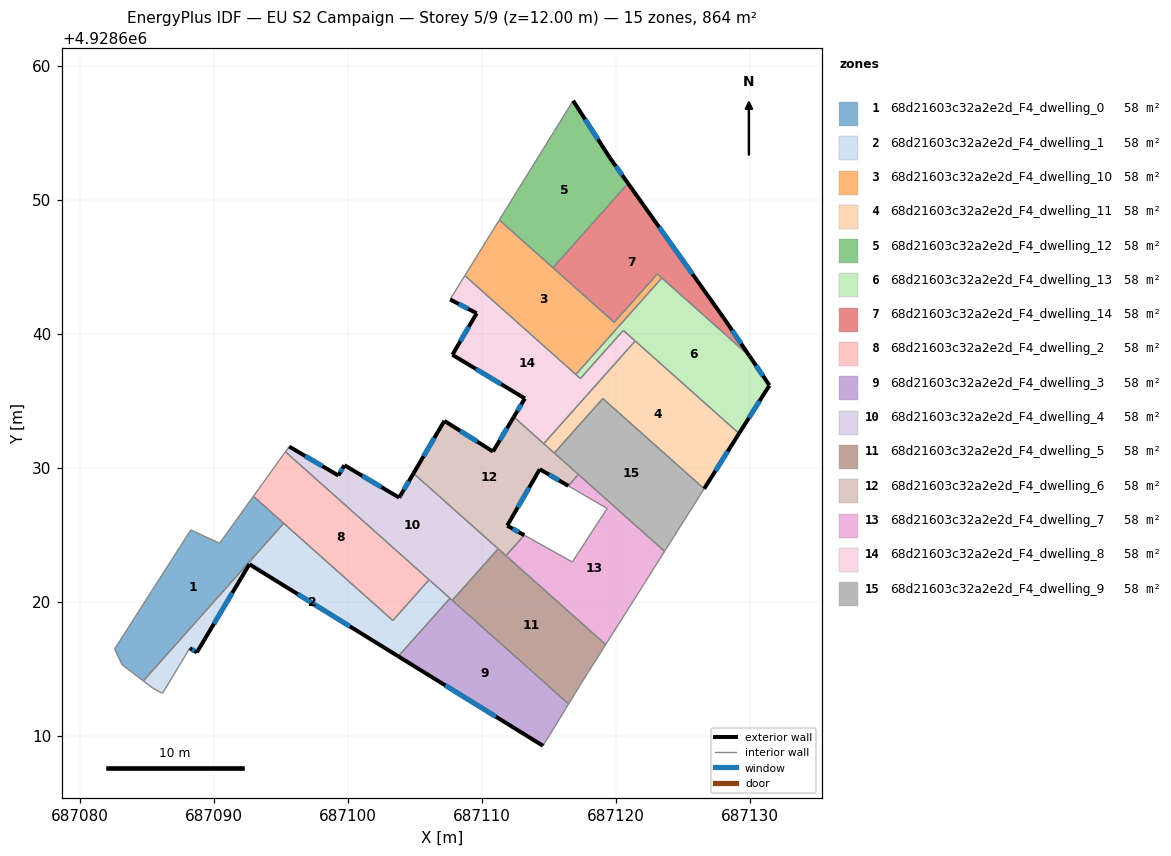
=== STOREY PLAN SPEC (per zone: floor XY polygon, exterior-wall plan segments, windows/doors) ===
zone 1: 68d21603c32a2e2d_F4_dwelling_0  (57.6 m²)
  floor: (687095.20, 4928625.87) (687084.72, 4928614.11) (687083.14, 4928615.31) (687082.57, 4928616.49) (687088.26, 4928625.37) (687090.41, 4928624.39) (687090.45, 4928624.44) (687092.93, 4928627.89)
  interior walls: 8
zone 2: 68d21603c32a2e2d_F4_dwelling_1  (57.6 m²)
  floor: (687106.05, 4928621.66) (687107.60, 4928620.27) (687103.74, 4928615.94) (687092.63, 4928622.82) (687088.71, 4928616.24) (687088.18, 4928616.55) (687086.15, 4928613.18) (687085.43, 4928613.56) (687084.72, 4928614.11) (687095.20, 4928625.87) (687103.34, 4928618.62)
  exterior wall: (687092.63, 4928622.82) – (687103.74, 4928615.94)  [13.1 m]
    window: (687096.25, 4928620.58) – (687100.13, 4928618.18)  [4.8 m²]
  exterior wall: (687088.71, 4928616.24) – (687092.63, 4928622.82)  [7.7 m]
    window: (687089.99, 4928618.38) – (687091.36, 4928620.68)  [2.8 m²]
  exterior wall: (687088.18, 4928616.55) – (687088.71, 4928616.24)  [0.6 m]
    window: (687088.36, 4928616.45) – (687088.54, 4928616.34)  [0.2 m²]
  interior walls: 8
zone 3: 68d21603c32a2e2d_F4_dwelling_10  (57.6 m²)
  floor: (687123.08, 4928644.48) (687123.41, 4928644.18) (687116.99, 4928636.98) (687108.71, 4928644.35) (687111.28, 4928648.51) (687119.86, 4928640.87)
  interior walls: 7
zone 4: 68d21603c32a2e2d_F4_dwelling_11  (57.6 m²)
  floor: (687129.17, 4928632.57) (687126.57, 4928628.45) (687119.01, 4928635.18) (687115.39, 4928631.12) (687114.60, 4928631.82) (687121.43, 4928639.48)
  exterior wall: (687126.57, 4928628.45) – (687129.17, 4928632.57)  [4.9 m]
    window: (687127.42, 4928629.79) – (687128.33, 4928631.23)  [1.8 m²]
  interior walls: 5
zone 5: 68d21603c32a2e2d_F4_dwelling_12  (57.6 m²)
  floor: (687116.79, 4928657.41) (687119.54, 4928653.13) (687120.90, 4928651.23) (687115.29, 4928644.94) (687111.28, 4928648.51) (687115.36, 4928655.11)
  exterior wall: (687119.54, 4928653.13) – (687116.79, 4928657.41)  [5.1 m]
    window: (687118.65, 4928654.52) – (687117.69, 4928656.02)  [1.9 m²]
  exterior wall: (687120.90, 4928651.23) – (687119.54, 4928653.13)  [2.3 m]
    window: (687120.46, 4928651.85) – (687119.98, 4928652.52)  [0.9 m²]
  interior walls: 4
zone 6: 68d21603c32a2e2d_F4_dwelling_13  (57.6 m²)
  floor: (687129.96, 4928638.35) (687131.44, 4928636.17) (687129.17, 4928632.57) (687120.54, 4928640.27) (687117.33, 4928636.67) (687116.99, 4928636.98) (687123.41, 4928644.18)
  exterior wall: (687131.44, 4928636.17) – (687129.96, 4928638.35)  [2.6 m]
    window: (687130.96, 4928636.88) – (687130.44, 4928637.64)  [1.0 m²]
  exterior wall: (687129.17, 4928632.57) – (687131.44, 4928636.17)  [4.2 m]
    window: (687129.91, 4928633.74) – (687130.71, 4928635.00)  [1.6 m²]
  interior walls: 6
zone 7: 68d21603c32a2e2d_F4_dwelling_14  (57.6 m²)
  floor: (687120.90, 4928651.23) (687128.02, 4928641.21) (687129.96, 4928638.35) (687123.08, 4928644.48) (687119.86, 4928640.87) (687115.29, 4928644.94)
  exterior wall: (687128.02, 4928641.21) – (687120.90, 4928651.23)  [12.3 m]
    window: (687125.70, 4928644.47) – (687123.21, 4928647.97)  [4.5 m²]
  exterior wall: (687129.96, 4928638.35) – (687128.02, 4928641.21)  [3.5 m]
    window: (687129.33, 4928639.28) – (687128.65, 4928640.28)  [1.3 m²]
  interior walls: 5
zone 8: 68d21603c32a2e2d_F4_dwelling_2  (57.6 m²)
  floor: (687106.05, 4928621.66) (687103.34, 4928618.62) (687092.93, 4928627.89) (687095.32, 4928631.21)
  interior walls: 5
zone 9: 68d21603c32a2e2d_F4_dwelling_3  (57.6 m²)
  floor: (687116.45, 4928612.39) (687114.54, 4928609.27) (687103.74, 4928615.94) (687107.60, 4928620.27)
  exterior wall: (687103.74, 4928615.94) – (687114.54, 4928609.27)  [12.7 m]
    window: (687107.26, 4928613.77) – (687111.03, 4928611.44)  [4.7 m²]
  interior walls: 4
zone 10: 68d21603c32a2e2d_F4_dwelling_4  (57.6 m²)
  floor: (687104.88, 4928629.60) (687111.20, 4928623.97) (687107.77, 4928620.12) (687095.32, 4928631.21) (687095.60, 4928631.60) (687099.27, 4928629.44) (687099.72, 4928630.21) (687103.81, 4928627.79)
  exterior wall: (687099.27, 4928629.44) – (687095.60, 4928631.60)  [4.3 m]
    window: (687098.08, 4928630.14) – (687096.80, 4928630.89)  [1.6 m²]
  exterior wall: (687099.72, 4928630.21) – (687099.27, 4928629.44)  [0.9 m]
    window: (687099.58, 4928629.96) – (687099.42, 4928629.69)  [0.3 m²]
  exterior wall: (687103.81, 4928627.79) – (687099.72, 4928630.21)  [4.8 m]
    window: (687102.48, 4928628.57) – (687101.05, 4928629.42)  [1.7 m²]
  exterior wall: (687104.88, 4928629.60) – (687103.81, 4928627.79)  [2.1 m]
    window: (687104.53, 4928629.01) – (687104.16, 4928628.38)  [0.8 m²]
  interior walls: 6
zone 11: 68d21603c32a2e2d_F4_dwelling_5  (57.6 m²)
  floor: (687119.22, 4928616.82) (687117.50, 4928614.10) (687116.45, 4928612.39) (687107.77, 4928620.12) (687111.20, 4928623.97)
  interior walls: 6
zone 12: 68d21603c32a2e2d_F4_dwelling_6  (57.6 m²)
  floor: (687117.18, 4928629.51) (687116.43, 4928628.67) (687114.30, 4928629.91) (687111.87, 4928625.70) (687113.15, 4928624.98) (687111.78, 4928623.45) (687104.88, 4928629.60) (687107.18, 4928633.52) (687110.81, 4928631.23) (687112.36, 4928633.81)
  exterior wall: (687110.81, 4928631.23) – (687107.18, 4928633.52)  [4.3 m]
    window: (687109.63, 4928631.97) – (687108.36, 4928632.77)  [1.6 m²]
  exterior wall: (687112.36, 4928633.81) – (687110.81, 4928631.23)  [3.0 m]
    window: (687111.86, 4928632.97) – (687111.32, 4928632.07)  [1.1 m²]
  exterior wall: (687114.30, 4928629.91) – (687116.43, 4928628.67)  [2.5 m]
    window: (687114.99, 4928629.50) – (687115.74, 4928629.07)  [0.9 m²]
  exterior wall: (687111.87, 4928625.70) – (687114.30, 4928629.91)  [4.9 m]
    window: (687112.66, 4928627.07) – (687113.51, 4928628.54)  [1.8 m²]
  exterior wall: (687113.15, 4928624.98) – (687111.87, 4928625.70)  [1.5 m]
    window: (687112.73, 4928625.22) – (687112.29, 4928625.46)  [0.5 m²]
  exterior wall: (687107.18, 4928633.52) – (687104.88, 4928629.60)  [4.5 m]
    window: (687106.43, 4928632.24) – (687105.63, 4928630.87)  [1.7 m²]
  interior walls: 7
zone 13: 68d21603c32a2e2d_F4_dwelling_7  (57.6 m²)
  floor: (687119.33, 4928626.98) (687116.43, 4928628.67) (687117.18, 4928629.51) (687123.62, 4928623.78) (687119.22, 4928616.82) (687111.78, 4928623.45) (687113.15, 4928624.98) (687116.73, 4928622.99)
  interior walls: 8
zone 14: 68d21603c32a2e2d_F4_dwelling_8  (57.6 m²)
  floor: (687120.54, 4928640.27) (687121.43, 4928639.48) (687114.60, 4928631.82) (687112.36, 4928633.81) (687113.19, 4928635.19) (687107.78, 4928638.45) (687109.59, 4928641.55) (687107.61, 4928642.58) (687108.71, 4928644.35) (687117.33, 4928636.67)
  exterior wall: (687107.78, 4928638.45) – (687113.19, 4928635.19)  [6.3 m]
    window: (687109.54, 4928637.39) – (687111.43, 4928636.25)  [2.3 m²]
  exterior wall: (687109.59, 4928641.55) – (687107.78, 4928638.45)  [3.6 m]
    window: (687109.00, 4928640.54) – (687108.37, 4928639.45)  [1.3 m²]
  exterior wall: (687107.61, 4928642.58) – (687109.59, 4928641.55)  [2.2 m]
    window: (687108.26, 4928642.24) – (687108.95, 4928641.88)  [0.8 m²]
  exterior wall: (687113.19, 4928635.19) – (687112.36, 4928633.81)  [1.6 m]
    window: (687112.92, 4928634.74) – (687112.63, 4928634.26)  [0.6 m²]
  interior walls: 7
zone 15: 68d21603c32a2e2d_F4_dwelling_9  (57.6 m²)
  floor: (687126.57, 4928628.45) (687123.62, 4928623.78) (687115.39, 4928631.12) (687119.01, 4928635.18)
  interior walls: 5

=== DERIVED (storey summary) ===
Building: EU S2 Campaign
Storey: 5 of 9  (floor level z = 12.00 m)
Storey gross floor area: 864.0 m²
Zones on this storey: 15
  - 68d21603c32a2e2d_F4_dwelling_0: floor 57.6 m²
  - 68d21603c32a2e2d_F4_dwelling_1: floor 57.6 m²; exterior wall 21.3 m (64.0 m²); 3 window(s) 7.8 m²; WWR 12.2%
  - 68d21603c32a2e2d_F4_dwelling_10: floor 57.6 m²
  - 68d21603c32a2e2d_F4_dwelling_11: floor 57.6 m²; exterior wall 4.9 m (14.6 m²); 1 window(s) 1.8 m²; WWR 12.2%
  - 68d21603c32a2e2d_F4_dwelling_12: floor 57.6 m²; exterior wall 7.4 m (22.2 m²); 2 window(s) 2.7 m²; WWR 12.2%
  - 68d21603c32a2e2d_F4_dwelling_13: floor 57.6 m²; exterior wall 6.9 m (20.7 m²); 2 window(s) 2.5 m²; WWR 12.2%
  - 68d21603c32a2e2d_F4_dwelling_14: floor 57.6 m²; exterior wall 15.8 m (47.3 m²); 2 window(s) 5.8 m²; WWR 12.2%
  - 68d21603c32a2e2d_F4_dwelling_2: floor 57.6 m²
  - 68d21603c32a2e2d_F4_dwelling_3: floor 57.6 m²; exterior wall 12.7 m (38.1 m²); 1 window(s) 4.7 m²; WWR 12.2%
  - 68d21603c32a2e2d_F4_dwelling_4: floor 57.6 m²; exterior wall 12.0 m (36.0 m²); 4 window(s) 4.4 m²; WWR 12.2%
  - 68d21603c32a2e2d_F4_dwelling_5: floor 57.6 m²
  - 68d21603c32a2e2d_F4_dwelling_6: floor 57.6 m²; exterior wall 20.6 m (61.9 m²); 6 window(s) 7.6 m²; WWR 12.2%
  - 68d21603c32a2e2d_F4_dwelling_7: floor 57.6 m²
  - 68d21603c32a2e2d_F4_dwelling_8: floor 57.6 m²; exterior wall 13.7 m (41.2 m²); 4 window(s) 5.0 m²; WWR 12.2%
  - 68d21603c32a2e2d_F4_dwelling_9: floor 57.6 m²
Zone adjacency (shared interzone walls):
  - 68d21603c32a2e2d_F4_dwelling_0 ↔ 68d21603c32a2e2d_F4_dwelling_1
  - 68d21603c32a2e2d_F4_dwelling_0 ↔ 68d21603c32a2e2d_F4_dwelling_2
  - 68d21603c32a2e2d_F4_dwelling_1 ↔ 68d21603c32a2e2d_F4_dwelling_2
  - 68d21603c32a2e2d_F4_dwelling_1 ↔ 68d21603c32a2e2d_F4_dwelling_3
  - 68d21603c32a2e2d_F4_dwelling_1 ↔ 68d21603c32a2e2d_F4_dwelling_4
  - 68d21603c32a2e2d_F4_dwelling_10 ↔ 68d21603c32a2e2d_F4_dwelling_12
  - 68d21603c32a2e2d_F4_dwelling_10 ↔ 68d21603c32a2e2d_F4_dwelling_13
  - 68d21603c32a2e2d_F4_dwelling_10 ↔ 68d21603c32a2e2d_F4_dwelling_14
  - 68d21603c32a2e2d_F4_dwelling_10 ↔ 68d21603c32a2e2d_F4_dwelling_8
  - 68d21603c32a2e2d_F4_dwelling_11 ↔ 68d21603c32a2e2d_F4_dwelling_13
  - 68d21603c32a2e2d_F4_dwelling_11 ↔ 68d21603c32a2e2d_F4_dwelling_6
  - 68d21603c32a2e2d_F4_dwelling_11 ↔ 68d21603c32a2e2d_F4_dwelling_8
  - 68d21603c32a2e2d_F4_dwelling_11 ↔ 68d21603c32a2e2d_F4_dwelling_9
  - 68d21603c32a2e2d_F4_dwelling_12 ↔ 68d21603c32a2e2d_F4_dwelling_14
  - 68d21603c32a2e2d_F4_dwelling_13 ↔ 68d21603c32a2e2d_F4_dwelling_14
  - 68d21603c32a2e2d_F4_dwelling_13 ↔ 68d21603c32a2e2d_F4_dwelling_8
  - 68d21603c32a2e2d_F4_dwelling_2 ↔ 68d21603c32a2e2d_F4_dwelling_4
  - 68d21603c32a2e2d_F4_dwelling_3 ↔ 68d21603c32a2e2d_F4_dwelling_4
  - 68d21603c32a2e2d_F4_dwelling_3 ↔ 68d21603c32a2e2d_F4_dwelling_5
  - 68d21603c32a2e2d_F4_dwelling_4 ↔ 68d21603c32a2e2d_F4_dwelling_5
  - 68d21603c32a2e2d_F4_dwelling_4 ↔ 68d21603c32a2e2d_F4_dwelling_6
  - 68d21603c32a2e2d_F4_dwelling_5 ↔ 68d21603c32a2e2d_F4_dwelling_6
  - 68d21603c32a2e2d_F4_dwelling_5 ↔ 68d21603c32a2e2d_F4_dwelling_7
  - 68d21603c32a2e2d_F4_dwelling_6 ↔ 68d21603c32a2e2d_F4_dwelling_7
  - 68d21603c32a2e2d_F4_dwelling_6 ↔ 68d21603c32a2e2d_F4_dwelling_8
  - 68d21603c32a2e2d_F4_dwelling_6 ↔ 68d21603c32a2e2d_F4_dwelling_9
  - 68d21603c32a2e2d_F4_dwelling_7 ↔ 68d21603c32a2e2d_F4_dwelling_9